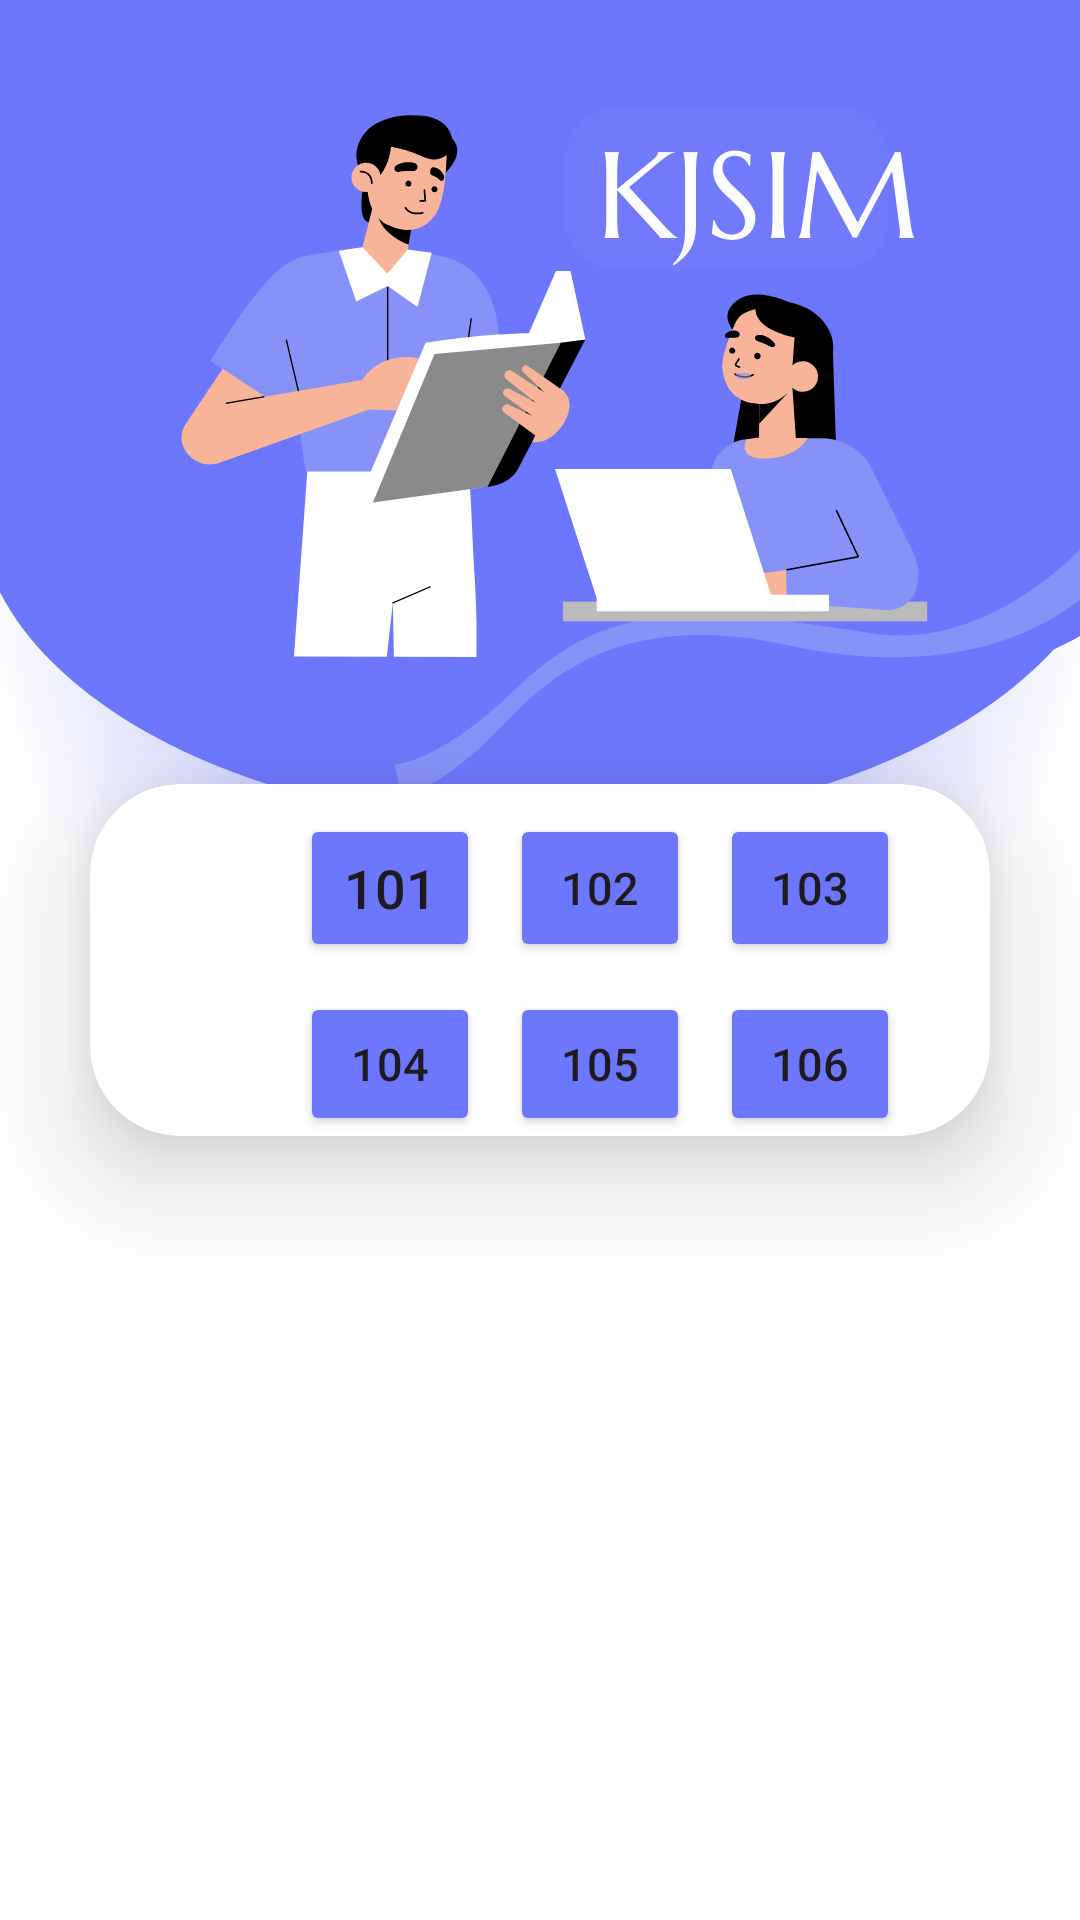

Android layout source for this screen:
<!-- AndroidManifest.xml: application theme Theme.SomaiyaClassroomBookingApp -->
<!-- res/layout/cha_room_one_f.xml -->
<?xml version="1.0" encoding="utf-8"?>
<LinearLayout xmlns:android="http://schemas.android.com/apk/res/android"
    xmlns:app="http://schemas.android.com/apk/res-auto"
    xmlns:card_view="http://schemas.android.com/apk/res-auto"
    android:layout_width="match_parent"
    android:layout_height="match_parent"
    xmlns:tools="http://schemas.android.com/tools"
    android:orientation="vertical"
    android:gravity="center"
    android:background="@drawable/kjsim_login">

    <androidx.cardview.widget.CardView
        android:layout_width="match_parent"
        android:layout_height="wrap_content"
        android:layout_margin="30dp"
        app:cardCornerRadius="30dp"
        app:cardElevation="20dp"
        android:isScrollContainer="true"
        android:background="@drawable/custom_edittext">

    <LinearLayout
        android:layout_width="match_parent"
        android:layout_height="wrap_content"
        android:orientation="vertical"
        android:layout_marginLeft="60dp">

        <LinearLayout
            android:layout_width="match_parent"
            android:layout_height="wrap_content"
            android:orientation="horizontal">

            <Button
                android:layout_width="60dp"
                android:layout_height="match_parent"
                android:id="@+id/rOneBtn"
                android:padding="2dp"
                android:layout_marginLeft="10dp"
                android:text="101"
                android:textSize="18sp"
                android:layout_marginTop="10dp"
                android:backgroundTint="#6D77FB"
                app:cornerRadius="20dp"/>

            <Button
                android:layout_width="60dp"
                android:layout_height="match_parent"
                android:padding="2dp"
                android:id="@+id/rTwoBtn"
                android:text="102"
                android:layout_marginLeft="10dp"
                android:textSize="15sp"
                android:layout_marginTop="10dp"
                android:backgroundTint="#6D77FB"
                app:cornerRadius="20dp"/>

            <Button
                android:layout_width="60dp"
                android:layout_height="match_parent"
                android:id="@+id/rThreeBtn"
                android:padding="2dp"
                android:text="103"
                android:layout_marginLeft="10dp"
                android:textSize="15sp"
                android:layout_marginTop="10dp"
                android:backgroundTint="#6D77FB"
                app:cornerRadius="20dp"/>

        </LinearLayout>

            <LinearLayout
                android:layout_width="match_parent"
                android:layout_height="wrap_content"
                android:orientation="horizontal">

            <Button
                android:layout_width="60dp"
                android:layout_height="match_parent"
                android:id="@+id/rFourBtn"
                android:padding="2dp"
                android:text="104"
                android:layout_marginLeft="10dp"
                android:textSize="15sp"
                android:layout_marginTop="10dp"
                android:backgroundTint="#6D77FB"
                app:cornerRadius="20dp"/>

            <Button
                android:layout_width="60dp"
                android:layout_height="match_parent"
                android:id="@+id/rFiveBtn"
                android:padding="2dp"
                android:text="105"
                android:layout_marginLeft="10dp"
                android:textSize="15sp"
                android:layout_marginTop="10dp"
                android:backgroundTint="#6D77FB"
                app:cornerRadius="20dp"/>

            <Button
                android:layout_width="60dp"
                android:layout_height="match_parent"
                android:id="@+id/rSixBtn"
                android:padding="2dp"
                android:text="106"
                android:layout_marginLeft="10dp"
                android:textSize="15sp"
                android:layout_marginTop="10dp"
                android:backgroundTint="#6D77FB"
                app:cornerRadius="20dp"/>

            </LinearLayout>

    </LinearLayout>

    </androidx.cardview.widget.CardView>

</LinearLayout>
<!-- resources referenced by this layout -->
<resources>
  <!-- drawable custom_edittext (drawable) -->
  <?xml version="1.0" encoding="utf-8"?>
  <shape xmlns:android="http://schemas.android.com/apk/res/android"
      android:shape="rectangle">
  
      <stroke
          android:width="3dp"
          android:color="#6D77FB"/>
      <corners
          android:radius="20dp"/>
  </shape>
  <!-- drawable kjsim_login: png bitmap (drawable, 115357 bytes) -->
  <style name="Theme.SomaiyaClassroomBookingApp" parent="Base.Theme.SomaiyaClassroomBookingApp" />
  <style name="Base.Theme.SomaiyaClassroomBookingApp" parent="Theme.Material3.DayNight.NoActionBar">
          
          
      </style>
</resources>
